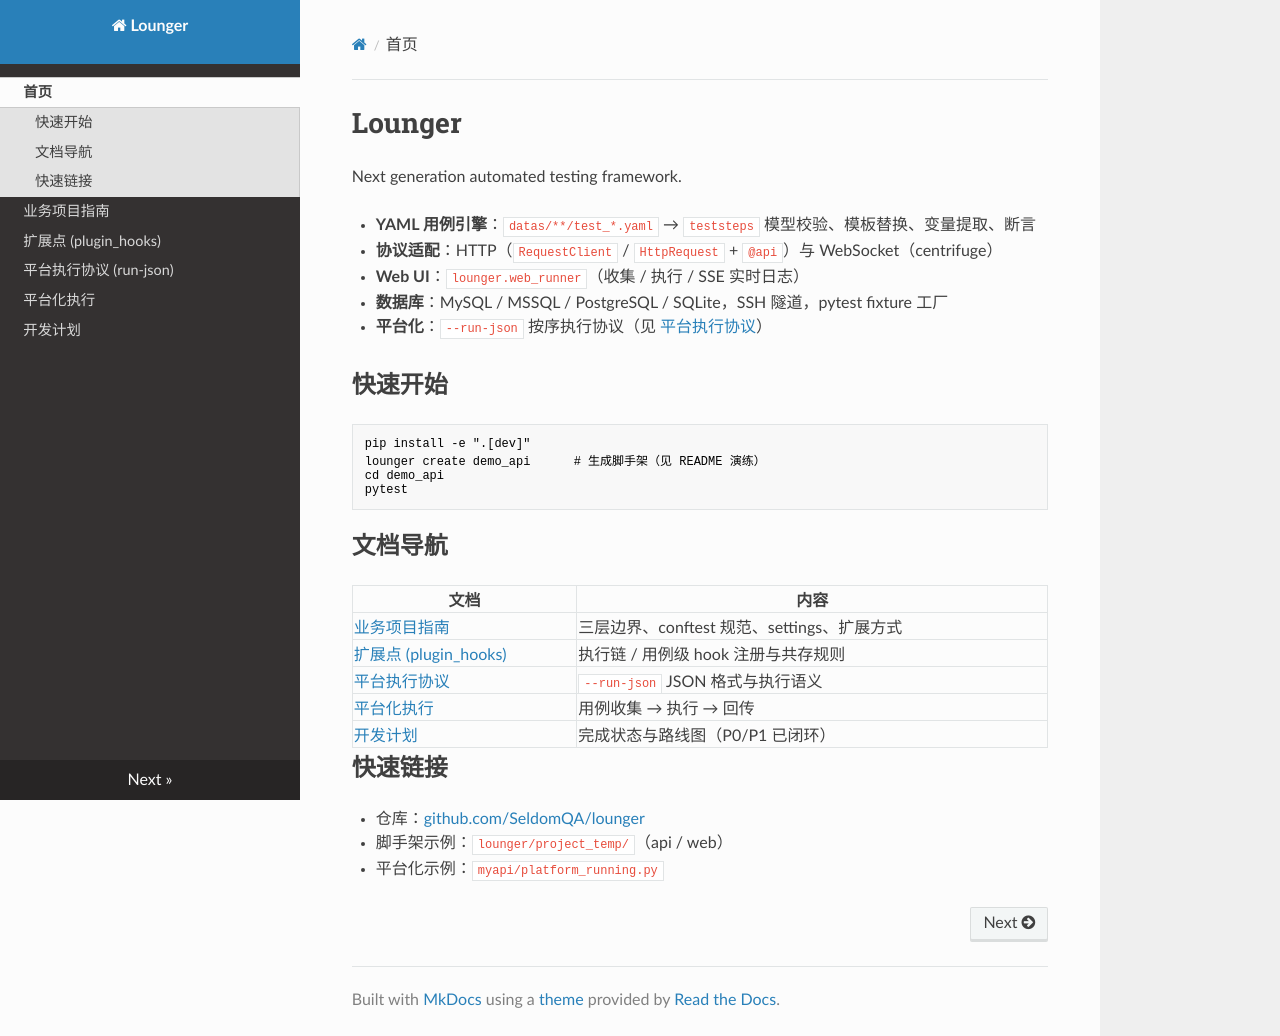

repository: SeldomQA/lounger · page: index.html · generator: mkdocs

# Lounger

Next generation automated testing framework.

- **YAML 用例引擎**：`datas/**/test_*.yaml` → `teststeps` 模型校验、模板替换、变量提取、断言
- **协议适配**：HTTP（`RequestClient` / `HttpRequest` + `@api`）与 WebSocket（centrifuge）
- **Web UI**：`lounger.web_runner`（收集 / 执行 / SSE 实时日志）
- **数据库**：MySQL / MSSQL / PostgreSQL / SQLite，SSH 隧道，pytest fixture 工厂
- **平台化**：`--run-json` 按序执行协议（见 [平台执行协议](run_json.md)）

## 快速开始

```bash
pip install -e ".[dev]"
lounger create demo_api      # 生成脚手架（见 README 演练）
cd demo_api
pytest
```

## 文档导航

| 文档 | 内容 |
|---|---|
| [业务项目指南](project_guide.md) | 三层边界、conftest 规范、settings、扩展方式 |
| [扩展点 (plugin_hooks)](plugin_hooks.md) | 执行链 / 用例级 hook 注册与共存规则 |
| [平台执行协议](run_json.md) | `--run-json` JSON 格式与执行语义 |
| [平台化执行](platform.md) | 用例收集 → 执行 → 回传 |
| [开发计划](development_plan.md) | 完成状态与路线图（P0/P1 已闭环） |

## 快速链接

- 仓库：[github.com/SeldomQA/lounger](https://github.com/SeldomQA/lounger)
- 脚手架示例：`lounger/project_temp/`（api / web）
- 平台化示例：`myapi/platform_running.py`
